Run: headless pygame with SDL's dummy video driver; simulated clock (each Clock.tick advances the game by its frame time, no real sleeping); random seed 0; keys injected as events and as key.get_pressed() state; no mouse input.
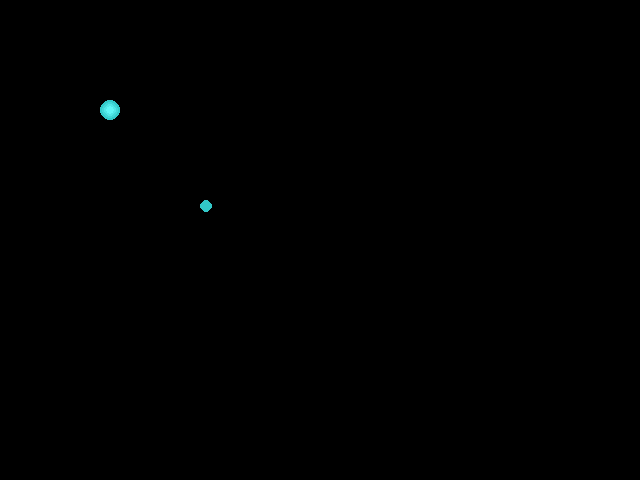
Frame 1 of 4 · flips 1–60 · no input
Frame 2 of 4 · flips 61–180 · tapped SPACE, RETURN · held RIGHT (→), D · screen unchanged from frame 1, image omitted
Frame 3 of 4 · flips 181–300 · held DOWN (↓), S · screen unchanged from frame 2, image omitted
Frame 4 of 4 · flips 301–420 · held LEFT (←), A, UP (↑), W · screen unchanged from frame 3, image omitted

The pygame program that drew these frames:

import pygame
from pygame.locals import *


def render_ball_simple(radius, color):
    """Returns (surf, rect) containing a picture of
       a circle of the radius and color given.
    """
    size = radius * 2
    surf = pygame.Surface((size, size))
    pygame.draw.circle(surf, color, (radius, radius), radius)
    return surf, surf.get_rect()

def max(x, y):
    """returns x, unless x>y. if it is it returns y
    """
    if x>y:
        return y
    else:
        return x

def render_ball_funky(radius, color):
    """Returns (surf, rect) containing a picture of
       a slightly shaded ball of the radius and color given
    """
    size = radius * 2
    surf = pygame.Surface((size, size))

    increment = int(radius/4)
    for x in range(4):
        iradius = radius - (x*increment)
        print(iradius)
        isize = iradius * 2
        icolor = [0, 0, 0]

        icolor[0] = max(color[0] + (x*15), 255)
        icolor[1] = max(color[1] + (x*15), 255)
        icolor[2] = max(color[2] + (x*15), 255)

        pygame.draw.circle(surf, icolor, (radius, radius), iradius)

    return surf, surf.get_rect()

def render_ball(radius, color):
    """Returns (surf, rect containing a picture of
       a ball of the radius and color given
    """
    return render_ball_funky(radius, color)


def main():

    pygame.init()

    display_flags = DOUBLEBUF
    width, height = 640, 480

    if pygame.display.mode_ok((width, height), display_flags):
        screen = pygame.display.set_mode((width, height), display_flags)

    run = 1

    clock = pygame.time.Clock()

    ball1, ball1_rect = render_ball_funky(10, (50, 200, 200))
    ball2, ball2_rect = render_ball_simple(6, (50, 200, 200))

    ball1_rect.x = 100
    ball1_rect.y = 100
    ball2_rect.x = 200
    ball2_rect.y = 200

    while run:

        events = pygame.event.get()

        for event in events:

            if event.type == QUIT or (event.type == KEYDOWN and
                                    event.key in [K_ESCAPE, K_q]):
                run = 0
        
        screen.blit(ball1, ball1_rect)
        screen.blit(ball2, ball2_rect)

        pygame.display.flip()

        clock.tick(40)

if __name__ == "__main__":
    main()
